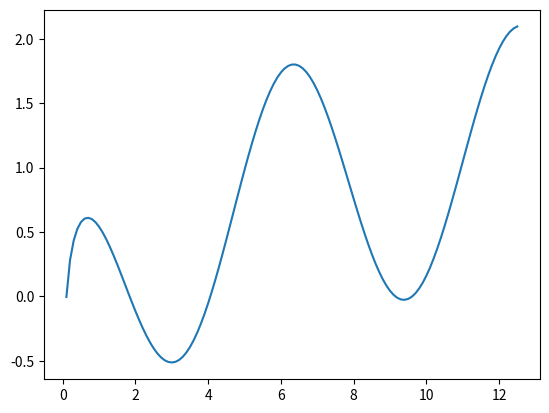

The matplotlib source for this figure:
import matplotlib.pyplot as plt
import matplotlib as mpl
import numpy as np


x = np.arange(0,4*np.pi,0.1)   # start,stop,step
y = np.log10(x) + np.cos(x)
plt.plot(x, y)
plt.show()